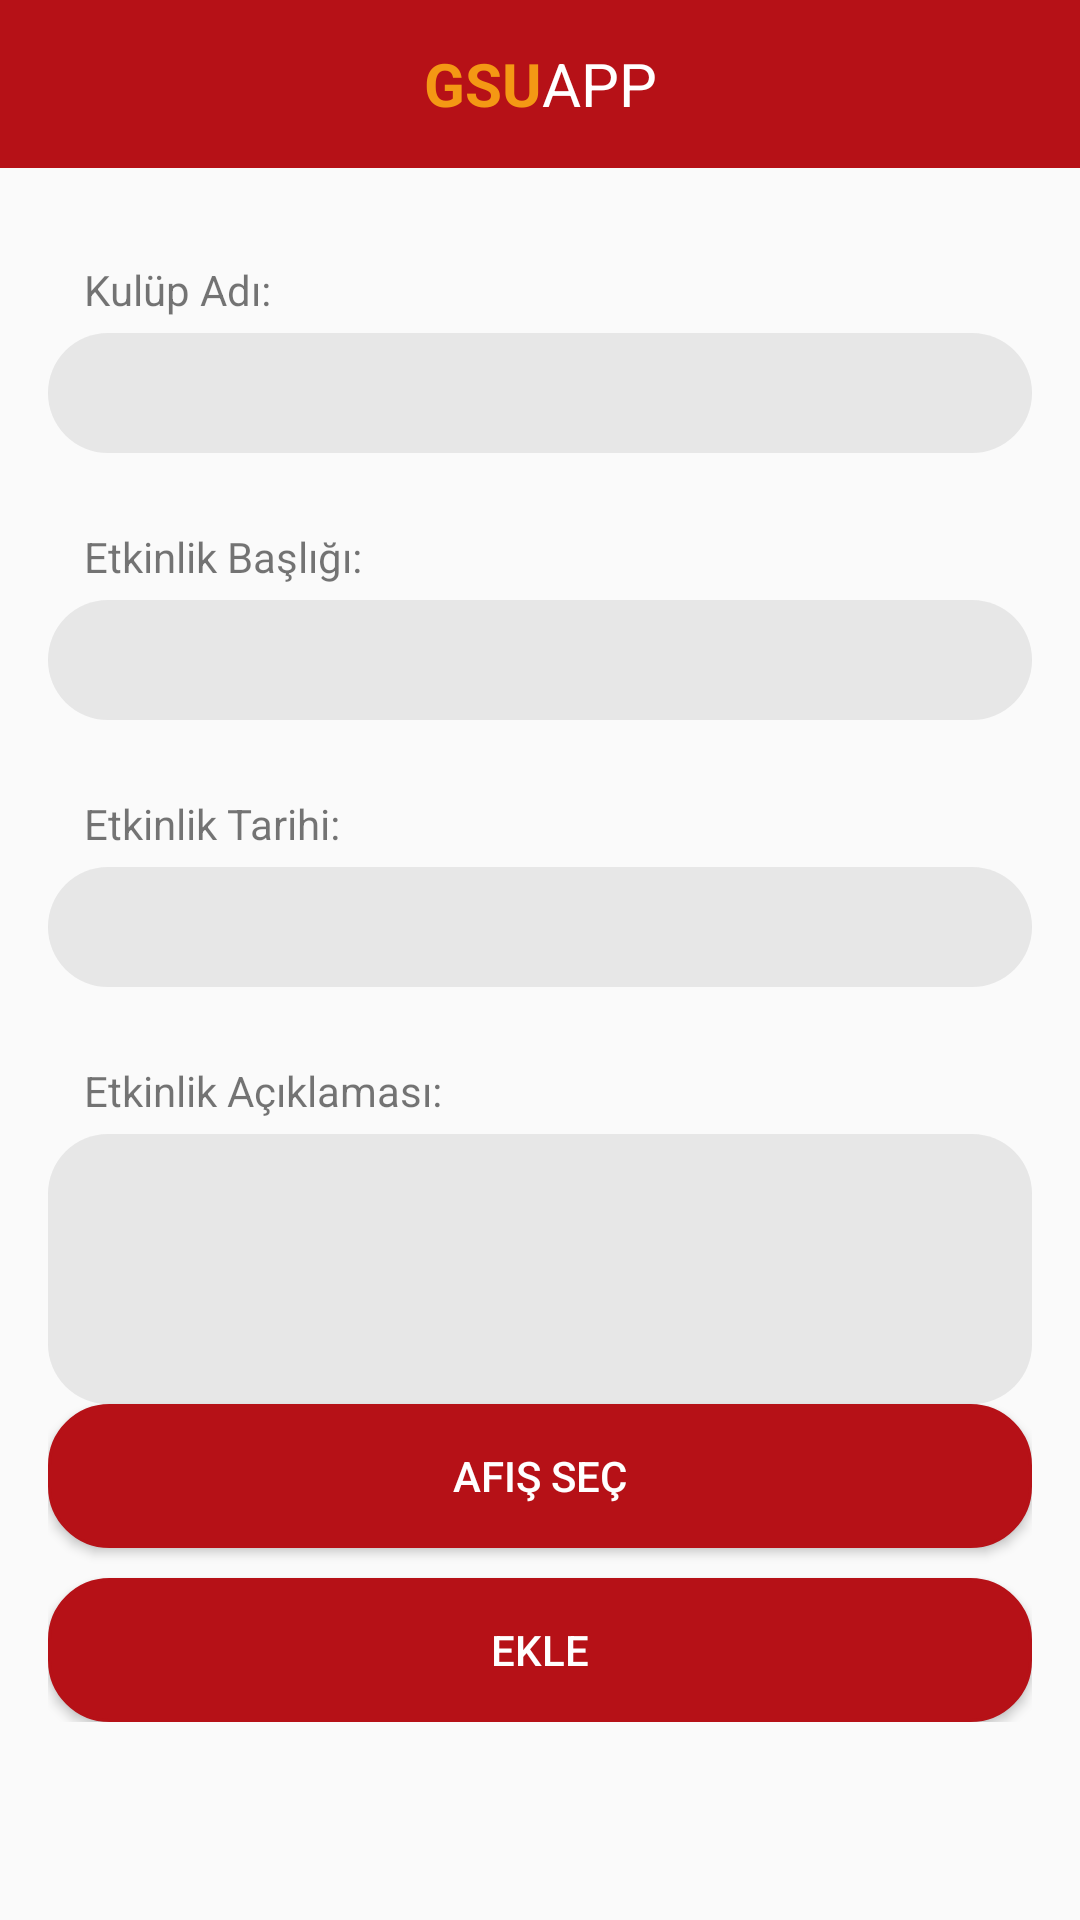

Android layout source for this screen:
<!-- AndroidManifest.xml: application theme AppTheme -->
<!-- res/layout/activity_etkinlik_add.xml -->
<?xml version="1.0" encoding="utf-8"?>
<RelativeLayout xmlns:android="http://schemas.android.com/apk/res/android"
    xmlns:tools="http://schemas.android.com/tools"
    xmlns:app="http://schemas.android.com/apk/res-auto"
    android:id="@+id/activity_etkinlik_add"
    android:layout_width="match_parent"
    android:layout_height="match_parent"
    android:background="@drawable/arka"
    tools:context="com.stork.root.gs.Etkinlikler.EtkinlikAddActivity">

    <android.support.v7.widget.Toolbar
        android:id="@+id/toolbar"
        android:layout_width="match_parent"
        android:layout_height="wrap_content"
        app:theme="@style/ToolbarStyle"
        app:titleTextColor="@android:color/white"
        android:background="?attr/colorPrimary">


        <TextView
            android:layout_width="wrap_content"
            android:layout_height="wrap_content"
            android:text="GSU"
            android:textStyle="bold"
            android:textColor="#f49814"
            android:textSize="20dp"
            android:layout_gravity="center"
            android:id="@+id/toolbar_title" />
        <TextView
            android:layout_width="wrap_content"
            android:layout_height="wrap_content"
            android:text="APP"
            android:textColor="@android:color/white"
            android:textSize="20dp"
            android:layout_gravity="center"
            android:id="@+id/toolbar_title1" />


    </android.support.v7.widget.Toolbar>

    <ScrollView
        android:id="@+id/ScrollView01"
        android:layout_width="fill_parent"
        android:layout_height="fill_parent"
        xmlns:android="http://schemas.android.com/apk/res/android"
        android:layout_below="@+id/toolbar">


    <LinearLayout
        android:layout_width="match_parent"
        android:layout_height="match_parent"
        android:layout_below="@+id/toolbar"
        android:paddingBottom="@dimen/activity_vertical_margin"
        android:paddingLeft="@dimen/activity_horizontal_margin"
        android:paddingRight="@dimen/activity_horizontal_margin"
        android:paddingTop="@dimen/activity_vertical_margin"
        android:orientation="vertical">

    <TextView
        android:layout_width="match_parent"
        android:layout_height="wrap_content"
        android:text="Kulüp Adı:"
        android:id="@+id/tvkulupadi"
        android:layout_below="@+id/toolbar"
        android:layout_marginTop="15dp"
        android:textSize="14dp"
        android:layout_marginLeft="12dp"
        />

        <EditText
            android:layout_width="match_parent"
            android:layout_height="40dp"
            android:id="@+id/etkulupadi"
            android:background="@drawable/rounded_corner"
            android:layout_marginTop="5dp"
            android:paddingLeft="16dp"
            android:textColor="@color/colorPrimary"
            android:textSize="17dp"

            />

        <TextView
            android:paddingTop="10dp"
            android:layout_width="match_parent"
            android:layout_height="wrap_content"
            android:text="Etkinlik Başlığı:"
            android:id="@+id/tvetkinlikbasligi"
            android:layout_marginTop="15dp"
            android:textSize="14dp"
            android:layout_marginLeft="12dp"
            />

        <EditText
            android:layout_width="match_parent"
            android:layout_height="40dp"
            android:id="@+id/etetkinlikbaslıgı"
            android:background="@drawable/rounded_corner"
            android:layout_marginTop="5dp"
            android:paddingLeft="16dp"
            android:textColor="@color/colorPrimary"
            android:textSize="17dp"

            />


        <TextView
            android:paddingTop="10dp"
            android:layout_width="match_parent"
            android:layout_height="wrap_content"
            android:text="Etkinlik Tarihi:"
            android:id="@+id/tvetkinliktarih"
            android:layout_marginTop="15dp"
            android:textSize="14dp"
            android:layout_marginLeft="12dp"
            />

        <EditText
            android:layout_width="match_parent"
            android:layout_height="40dp"
            android:id="@+id/ettarih"
            android:background="@drawable/rounded_corner"
            android:layout_marginTop="5dp"
            android:paddingLeft="16dp"
            android:textColor="@color/colorPrimary"
            android:textSize="17dp"

            />



        <TextView
            android:paddingTop="10dp"
            android:layout_width="match_parent"
            android:layout_height="wrap_content"
            android:text="Etkinlik Açıklaması:"
            android:id="@+id/tvetkinlikaciklama"
            android:layout_marginTop="15dp"
            android:textSize="14dp"
            android:layout_marginLeft="12dp"
            />

        <EditText
            android:layout_width="match_parent"
            android:id="@+id/etaciklama"
            android:background="@drawable/rounded_corner"
            android:layout_marginTop="5dp"
            android:paddingLeft="16dp"
            android:textColor="@color/colorPrimary"
            android:textSize="17dp"
            android:layout_height="90dp" />


        <Button
            android:layout_width="match_parent"
            android:layout_height="match_parent"
            android:text="Afiş Seç"
            android:onClick="OnclickSec"
            android:textColor="#fff"
            android:id="@+id/afissec"
            android:background="@drawable/mybutton"
            />

        <Button
            android:layout_width="match_parent"
            android:layout_height="match_parent"
            android:text="Ekle"
            android:textColor="#fff"
            android:onClick="OnclickAdd"
            android:id="@+id/etkinlikekle"
            android:background="@drawable/mybutton"
            android:layout_marginTop="10dp"
            />



    </LinearLayout>

    </ScrollView>



</RelativeLayout>
<!-- resources referenced by this layout -->
<resources>
  <color name="colorPrimary">#b61117</color>
  <dimen name="activity_horizontal_margin">16dp</dimen>
  <dimen name="activity_vertical_margin">16dp</dimen>
  <!-- drawable mybutton (drawable) -->
  <?xml version="1.0" encoding="utf-8"?>
  <selector xmlns:android="http://schemas.android.com/apk/res/android" >
      <item android:state_pressed="true" >
          <shape android:shape="rectangle"  >
              <corners android:radius="20dip" />
              <stroke android:width="1dip" android:color="#b61117" />
              <gradient android:angle="-90" android:startColor="#b61117" android:endColor="#b61117"  />
          </shape>
      </item>
      <item android:state_focused="true">
          <shape android:shape="rectangle"  >
              <corners android:radius="20dip" />
              <stroke android:width="1dip" android:color="#b61117" />
              <solid android:color="#b61117"/>
          </shape>
      </item>
      <item >
          <shape android:shape="rectangle"  >
              <corners android:radius="20dip" />
              <stroke android:width="1dip" android:color="#b61117" />
              <gradient android:angle="-90" android:startColor="#b61117" android:endColor="#b61117" />
          </shape>
      </item>
  </selector>
  <!-- drawable rounded_corner (drawable) -->
  <?xml version="1.0" encoding="utf-8"?>
  <shape xmlns:android="http://schemas.android.com/apk/res/android" >
  
  
      <solid android:color="#20616161" />
  
      <padding
          android:left="1dp"
          android:right="1dp"
          android:top="1dp"
          android:bottom="1dp"/>
  
      <corners android:radius="20dp" />
  </shape>
  <style name="ToolbarStyle" parent="@style/ThemeOverlay.AppCompat.ActionBar">
          
          <item name="colorControlNormal">#fff</item>
      </style>
  <style name="AppTheme" parent="Theme.AppCompat.Light.NoActionBar">
  
          
          <item name="colorPrimary">@color/colorPrimary</item>
          <item name="colorPrimaryDark">@color/colorPrimaryDark</item>
          <item name="colorAccent">@color/colorAccent</item>
  
  
      </style>
  <color name="colorPrimaryDark">#b61117</color>
  <color name="colorAccent">#b61117</color>
</resources>
